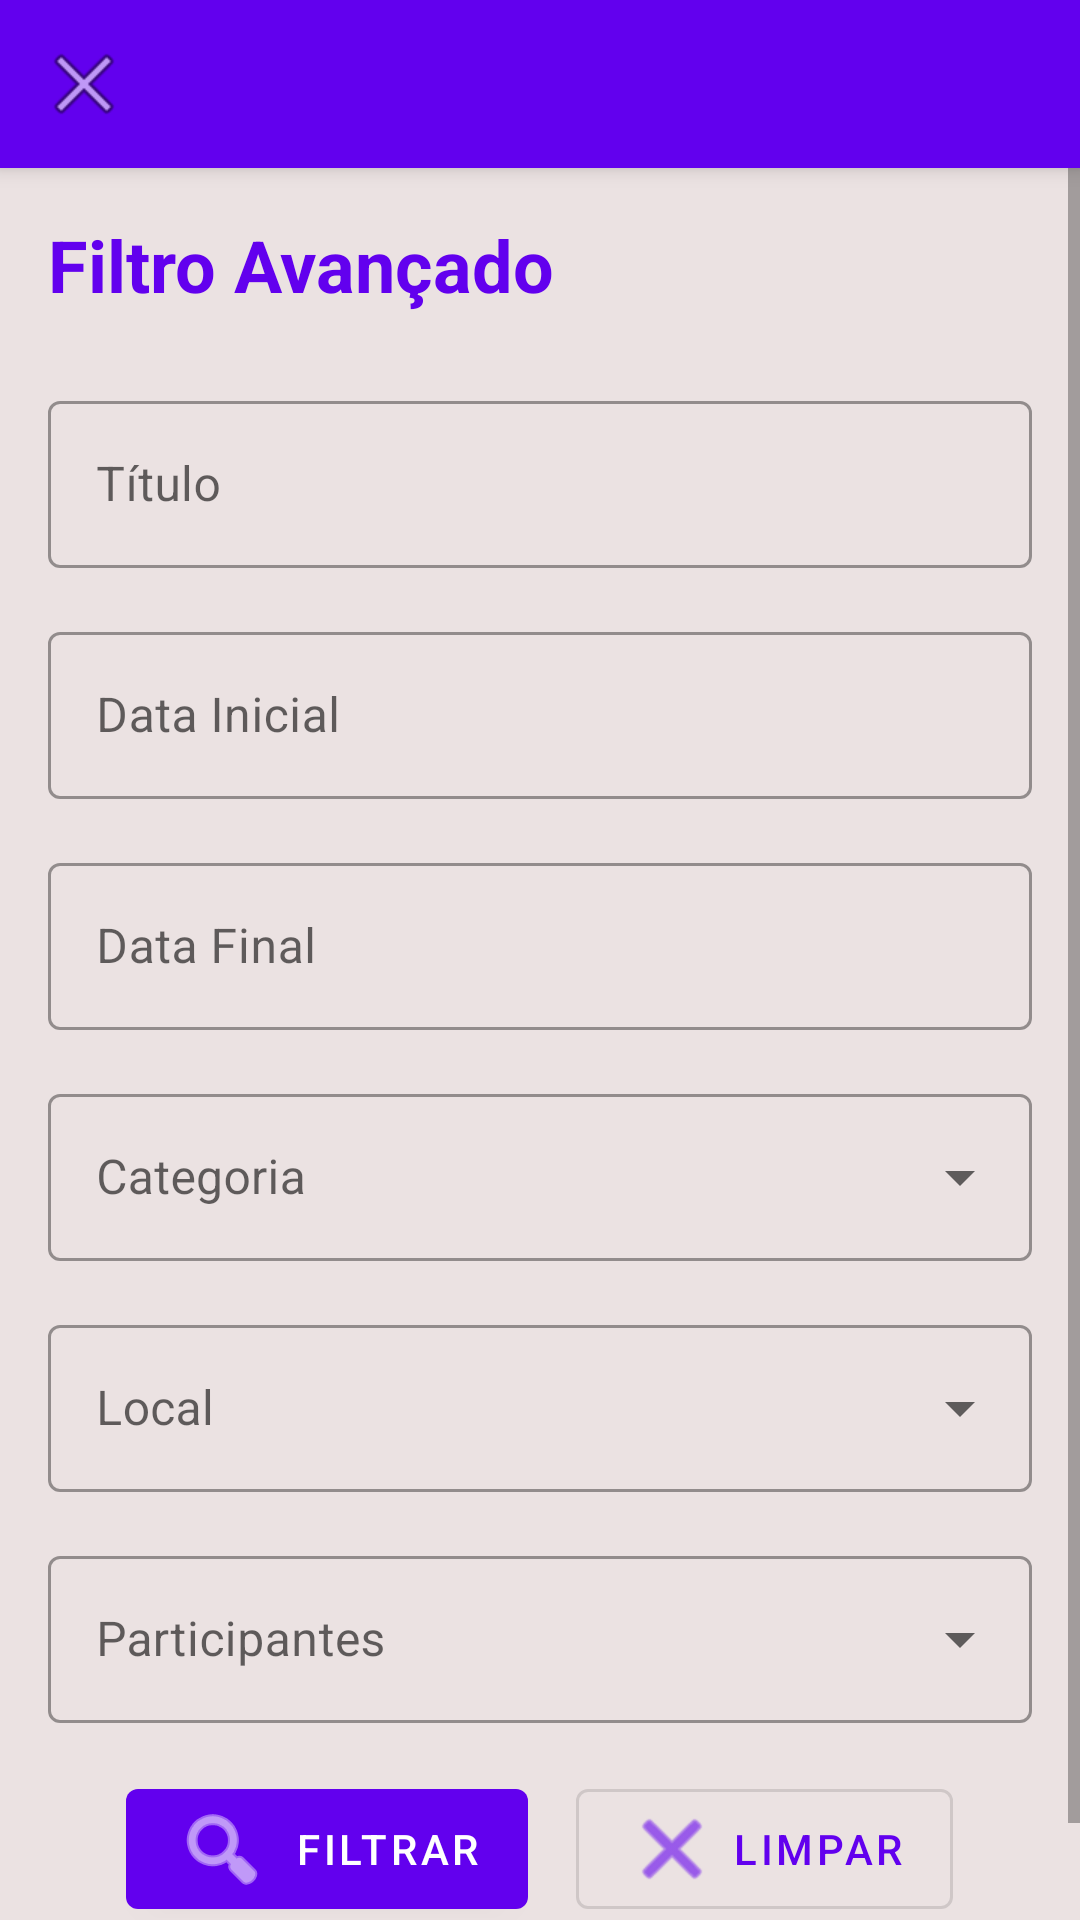

This screen was rendered from an Android layout file. Write that file and the resources it references.
<!-- AndroidManifest.xml: application theme Theme.AgendaAtividadesV2 -->
<!-- res/layout/activity_filtro_atividades.xml -->
<?xml version="1.0" encoding="utf-8"?>
<LinearLayout xmlns:android="http://schemas.android.com/apk/res/android"
    xmlns:app="http://schemas.android.com/apk/res-auto"
    android:layout_width="match_parent"
    android:layout_height="match_parent"
    android:orientation="vertical"
    android:background="@color/background_color">

    <androidx.appcompat.widget.Toolbar
        android:id="@+id/toolbar"
        android:layout_width="match_parent"
        android:layout_height="?attr/actionBarSize"
        android:background="@color/primary_color"
        android:elevation="4dp"
        android:theme="@style/ThemeOverlay.AppCompat.Dark.ActionBar"
        app:navigationIcon="@android:drawable/ic_menu_close_clear_cancel"/>

    <ScrollView
        android:layout_width="match_parent"
        android:layout_height="wrap_content">

        <LinearLayout
            android:layout_width="match_parent"
            android:layout_height="wrap_content"
            android:orientation="vertical"
            android:padding="16dp">

            
            <TextView
                android:layout_width="match_parent"
                android:layout_height="wrap_content"
                android:text="Filtro Avançado"
                android:textSize="24sp"
                android:textColor="@color/primary_color"
                android:textStyle="bold"
                android:layout_marginBottom="24dp"/>

            
            <com.google.android.material.textfield.TextInputLayout
                style="@style/Widget.MaterialComponents.TextInputLayout.OutlinedBox"
                android:layout_width="match_parent"
                android:layout_height="wrap_content"
                android:layout_marginBottom="16dp"
                android:hint="Título">

                <com.google.android.material.textfield.TextInputEditText
                    android:id="@+id/etFiltroTitulo"
                    android:layout_width="match_parent"
                    android:layout_height="wrap_content"
                    android:inputType="text"/>

            </com.google.android.material.textfield.TextInputLayout>

            
            <com.google.android.material.textfield.TextInputLayout
                style="@style/Widget.MaterialComponents.TextInputLayout.OutlinedBox"
                android:layout_width="match_parent"
                android:layout_height="wrap_content"
                android:layout_marginBottom="16dp"
                android:hint="Data Inicial">

                <com.google.android.material.textfield.TextInputEditText
                    android:id="@+id/etDataInicial"
                    android:layout_width="match_parent"
                    android:layout_height="wrap_content"
                    android:inputType="none"
                    android:focusable="false"
                    android:clickable="true"/>

            </com.google.android.material.textfield.TextInputLayout>

            
            <com.google.android.material.textfield.TextInputLayout
                style="@style/Widget.MaterialComponents.TextInputLayout.OutlinedBox"
                android:layout_width="match_parent"
                android:layout_height="wrap_content"
                android:layout_marginBottom="16dp"
                android:hint="Data Final">

                <com.google.android.material.textfield.TextInputEditText
                    android:id="@+id/etDataFinal"
                    android:layout_width="match_parent"
                    android:layout_height="wrap_content"
                    android:inputType="none"
                    android:focusable="false"
                    android:clickable="true"/>

            </com.google.android.material.textfield.TextInputLayout>

            
            <com.google.android.material.textfield.TextInputLayout
                style="@style/Widget.MaterialComponents.TextInputLayout.OutlinedBox.ExposedDropdownMenu"
                android:layout_width="match_parent"
                android:layout_height="wrap_content"
                android:layout_marginBottom="16dp"
                android:hint="Categoria">

                <AutoCompleteTextView
                    android:id="@+id/etFiltroCategoria"
                    android:layout_width="match_parent"
                    android:layout_height="wrap_content"
                    android:inputType="none"
                    android:completionThreshold="1"/>

            </com.google.android.material.textfield.TextInputLayout>

            
            <com.google.android.material.textfield.TextInputLayout
                style="@style/Widget.MaterialComponents.TextInputLayout.OutlinedBox.ExposedDropdownMenu"
                android:layout_width="match_parent"
                android:layout_height="wrap_content"
                android:layout_marginBottom="16dp"
                android:hint="Local">

                <AutoCompleteTextView
                    android:id="@+id/etFiltroLocal"
                    android:layout_width="match_parent"
                    android:layout_height="wrap_content"
                    android:inputType="none"
                    android:completionThreshold="1"/>

            </com.google.android.material.textfield.TextInputLayout>

            
            <com.google.android.material.textfield.TextInputLayout
                style="@style/Widget.MaterialComponents.TextInputLayout.OutlinedBox.ExposedDropdownMenu"
                android:layout_width="match_parent"
                android:layout_height="wrap_content"
                android:layout_marginBottom="16dp"
                android:hint="Participantes">

                <AutoCompleteTextView
                    android:id="@+id/etFiltroParticipantes"
                    android:layout_width="match_parent"
                    android:layout_height="wrap_content"
                    android:inputType="none"
                    android:focusable="false"
                    android:clickable="true"/>

            </com.google.android.material.textfield.TextInputLayout>

            
            <LinearLayout
                android:layout_width="match_parent"
                android:layout_height="wrap_content"
                android:orientation="horizontal"
                android:gravity="center"
                android:layout_marginBottom="16dp">

                <com.google.android.material.button.MaterialButton
                    android:id="@+id/btnFiltrar"
                    android:layout_width="wrap_content"
                    android:layout_height="wrap_content"
                    android:text="Filtrar"
                    android:layout_marginEnd="8dp"
                    app:icon="@android:drawable/ic_menu_search"
                    style="@style/Widget.MaterialComponents.Button"/>

                <com.google.android.material.button.MaterialButton
                    android:id="@+id/btnLimpar"
                    android:layout_width="wrap_content"
                    android:layout_height="wrap_content"
                    android:text="Limpar"
                    android:layout_marginStart="8dp"
                    app:icon="@android:drawable/ic_menu_close_clear_cancel"
                    style="@style/Widget.MaterialComponents.Button.OutlinedButton"/>
            </LinearLayout>

            
            <TextView
                android:id="@+id/tvResultados"
                android:layout_width="match_parent"
                android:layout_height="wrap_content"
                android:text="Resultados"
                android:textSize="20sp"
                android:textColor="@color/primary_color"
                android:textStyle="bold"
                android:layout_marginTop="16dp"
                android:layout_marginBottom="8dp"
                android:visibility="gone"/>

            
            <androidx.recyclerview.widget.RecyclerView
                android:id="@+id/rvResultados"
                android:layout_width="match_parent"
                android:layout_height="wrap_content"
                android:visibility="gone"/>

        </LinearLayout>
    </ScrollView>
</LinearLayout>
<!-- resources referenced by this layout -->
<resources>
  <color name="background_color">#EBE2E2</color>
  <color name="primary_color">#6200EE</color>
  <style name="Theme.AgendaAtividadesV2" parent="Base.Theme.AgendaAtividadesV2" />
  <style name="Base.Theme.AgendaAtividadesV2" parent="Theme.MaterialComponents.DayNight.NoActionBar">
          
          <item name="colorPrimary">@color/primary_color</item>
          <item name="colorPrimaryVariant">@color/primary_dark_color</item>
          <item name="colorOnPrimary">@android:color/white</item>
          <item name="colorSecondary">@color/accent_color</item>
          <item name="colorSecondaryVariant">@color/accent_dark_color</item>
          <item name="colorOnSecondary">@android:color/black</item>
          <item name="android:colorBackground">@color/background_color</item>
      </style>
  <color name="primary_dark_color">#3700B3</color>
  <color name="accent_color">#03DAC5</color>
  <color name="accent_dark_color">#018786</color>
</resources>
